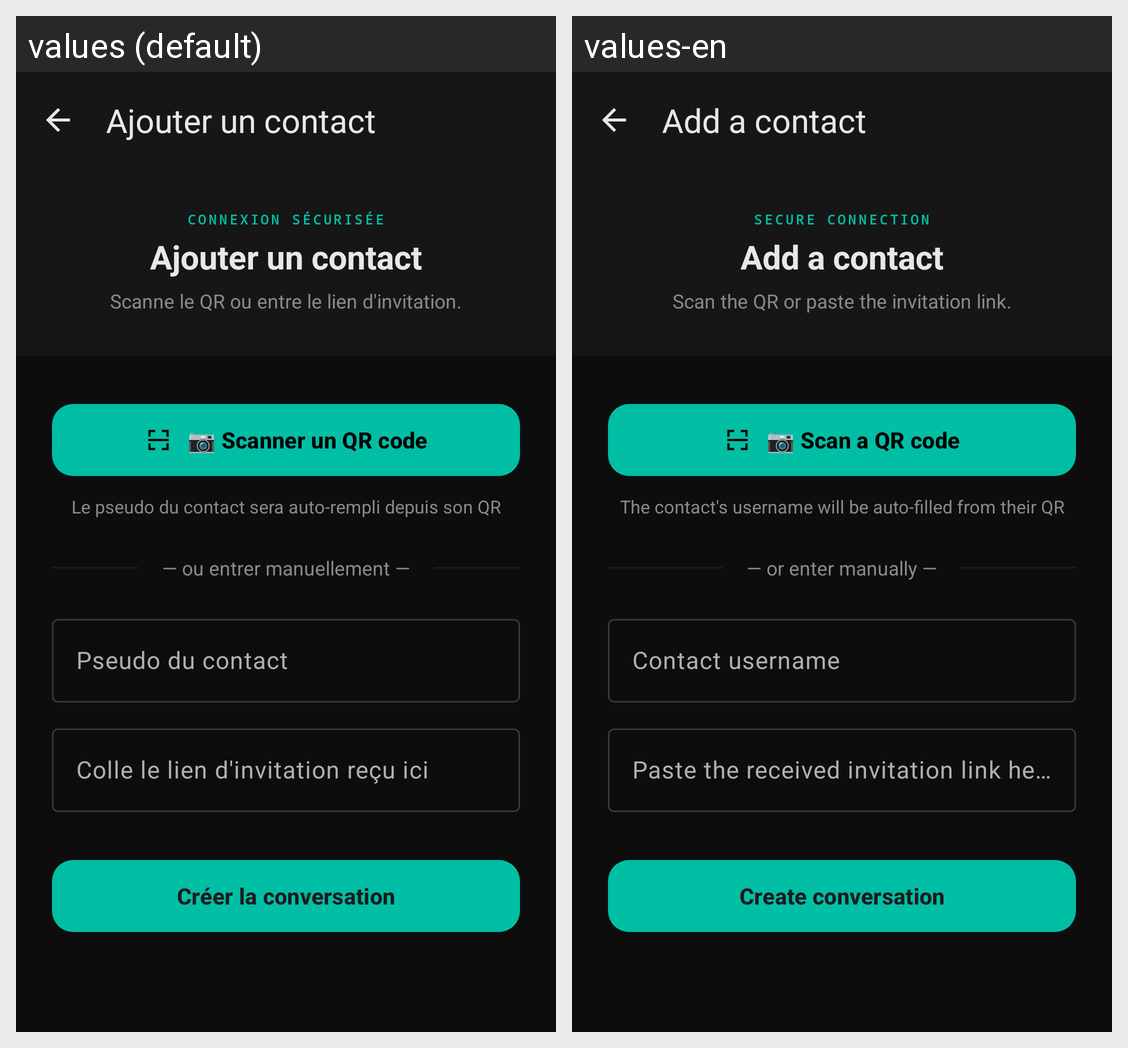

For this localized Android screen grid, give each drawn string resource with its value in every locale shown.
Android screen res/layout/fragment_add_contact.xml rendered under 2 locales, left to right: values (default), values-en. Device: Nexus 5 (rendered at 1080×1920; each locale shown at half size, 540×960, under a caption strip naming it); theme Theme.Fialka.
Strings drawn on this screen, with the default value and each locale's value (text and hints the layout hard-codes, and strings that could not be matched under every locale, appear in the picture but are not listed):

add_contact_title
  values: Ajouter un contact
  values-en: Add a contact

add_contact_eyebrow
  values: CONNEXION SÉCURISÉE
  values-en: SECURE CONNECTION

add_contact_description
  values: Scanne le QR ou entre le lien d'invitation.
  values-en: Scan the QR or paste the invitation link.

scan_qr_code
  values: 📷 Scanner un QR code
  values-en: 📷 Scan a QR code

scan_hint
  values: Le pseudo du contact sera auto-rempli depuis son QR
  values-en: The contact's username will be auto-filled from their QR

or_manual_entry
  values: — ou entrer manuellement —
  values-en: — or enter manually —

contact_name_hint
  values: Pseudo du contact
  values-en: Contact username

contact_public_key_hint
  values: Colle le lien d'invitation reçu ici
  values-en: Paste the received invitation link here

create_conversation
  values: Créer la conversation
  values-en: Create conversation
